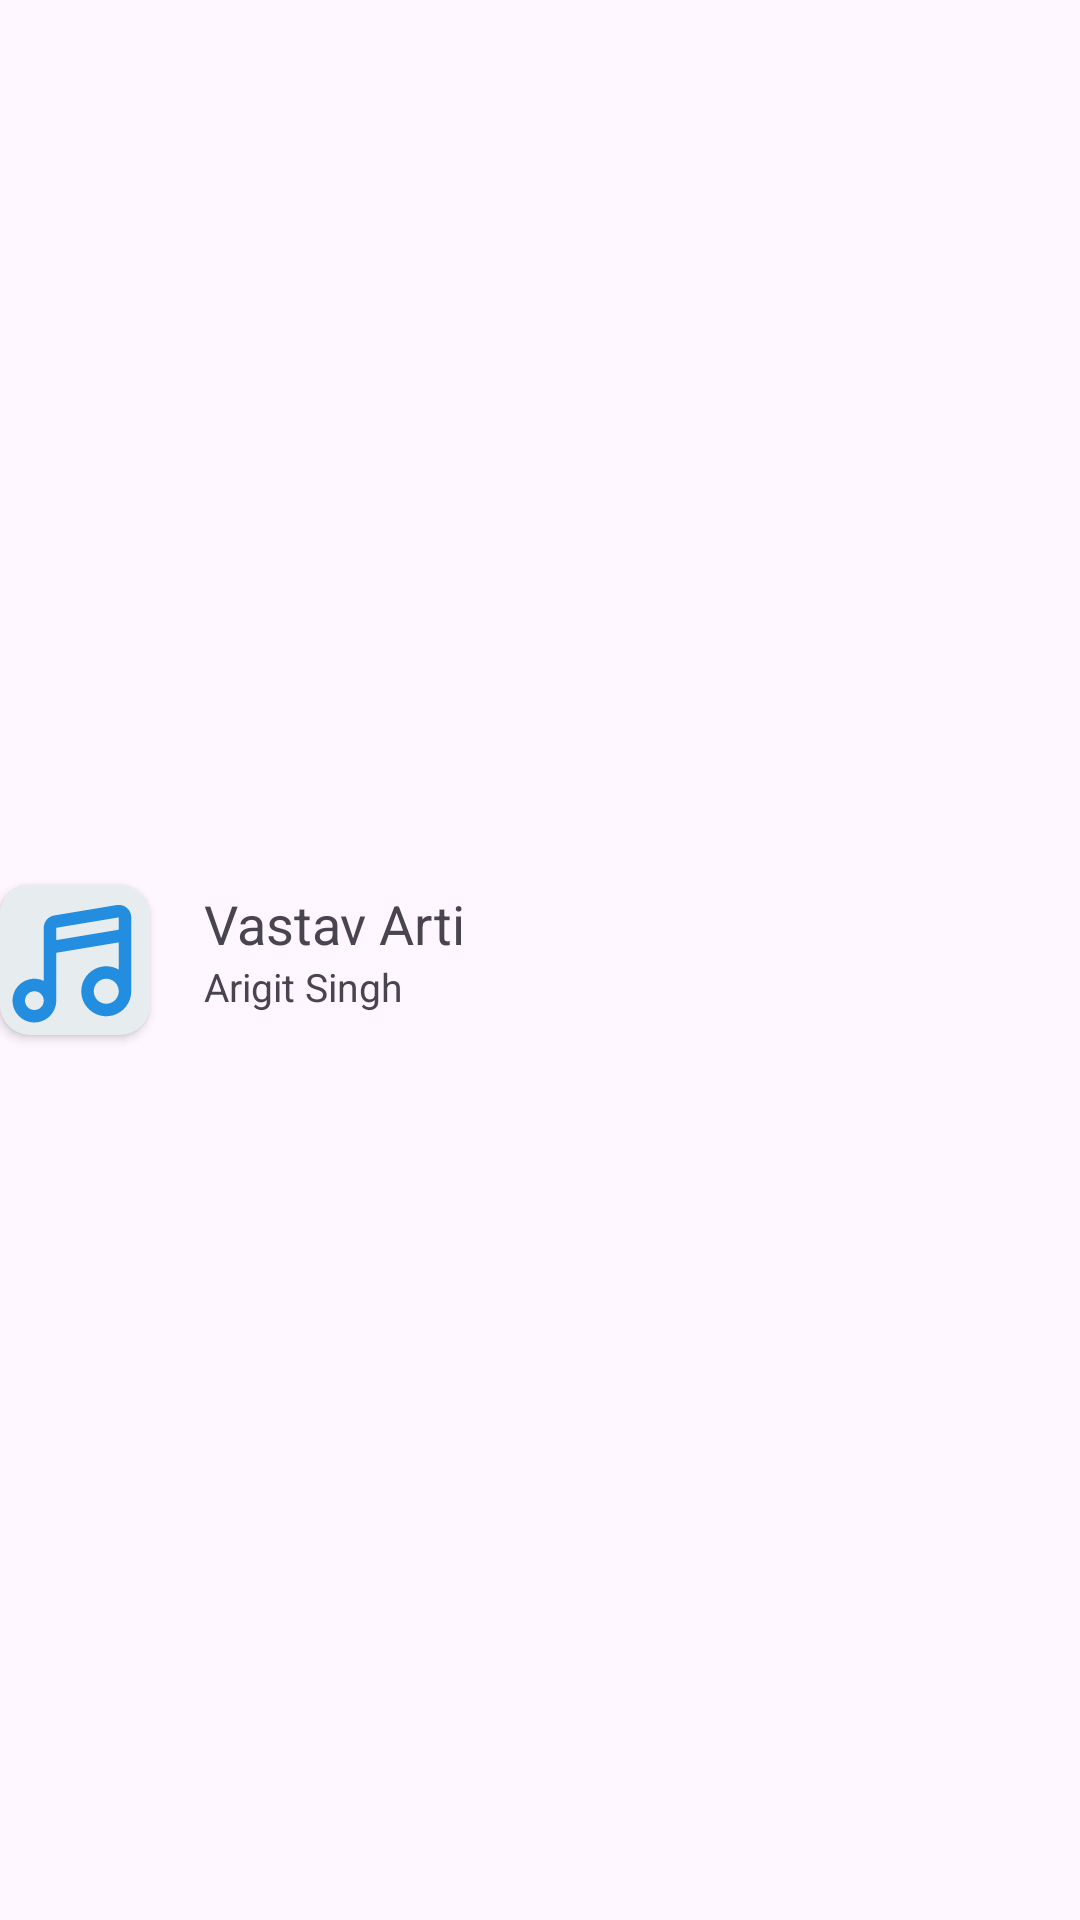

Reconstruct the res/layout file that produces this screen, plus the resources it refers to.
<!-- AndroidManifest.xml: application theme Theme.Musica -->
<!-- res/layout/song_item.xml -->
<?xml version="1.0" encoding="utf-8"?>
<androidx.constraintlayout.widget.ConstraintLayout xmlns:android="http://schemas.android.com/apk/res/android"
    xmlns:app="http://schemas.android.com/apk/res-auto"
    xmlns:tools="http://schemas.android.com/tools"
    android:layout_width="match_parent"
    android:clickable="true"
    android:focusable="true"
    android:background="?attr/selectableItemBackground"
    android:layout_height="wrap_content">
    <androidx.cardview.widget.CardView
        android:id="@+id/cardView"
        android:layout_width="50dp"
        android:layout_height="50dp"

        android:layout_marginTop="10dp"
        android:layout_marginBottom="10dp"
        app:cardBackgroundColor="@color/dark_surface"
        app:cardCornerRadius="10dp"
        app:layout_constraintBottom_toBottomOf="parent"
        app:layout_constraintStart_toStartOf="parent"
        app:layout_constraintTop_toTopOf="parent"
        app:layout_constraintVertical_bias="0.5">

        <ImageView
            android:id="@+id/item_img"
            android:layout_width="50dp"
            android:layout_height="50dp"
            android:contentDescription="Icon"

            app:srcCompat="@drawable/icon_music"
          />
    </androidx.cardview.widget.CardView>

    <androidx.constraintlayout.widget.Guideline
        android:id="@+id/guideline"
        android:layout_width="wrap_content"
        android:layout_height="wrap_content"
        android:orientation="horizontal"
        app:layout_constraintGuide_percent=".5" />

    <TextView
        android:id="@+id/item_name"
        android:layout_width="0dp"
        android:layout_height="wrap_content"
        android:layout_marginStart="18dp"
        android:layout_marginEnd="6dp"
        android:ellipsize="marquee"
        android:singleLine="true"
        android:text="Vastav Arti"
        android:textSize="18sp"
        app:layout_constraintBottom_toTopOf="@+id/guideline"
        app:layout_constraintEnd_toEndOf="parent"
        app:layout_constraintStart_toEndOf="@+id/cardView" />

    <TextView
        android:id="@+id/item_artist"
        android:layout_width="wrap_content"
        android:layout_height="wrap_content"
        android:text="Arigit Singh"
        android:textSize="13sp"
        android:maxLength="200"
        android:ellipsize="marquee"
        app:layout_constraintStart_toStartOf="@+id/item_name"
        app:layout_constraintTop_toTopOf="@+id/guideline" />
</androidx.constraintlayout.widget.ConstraintLayout>
<!-- resources referenced by this layout -->
<resources>
  <color name="dark_surface">#e7ecef</color>
  <!-- drawable icon_music (drawable) -->
  <vector xmlns:android="http://schemas.android.com/apk/res/android"
      android:width="24dp"
      android:height="24dp"
      android:viewportWidth="24"
      android:viewportHeight="24">
    <group>
      <clip-path
          android:pathData="M0,0h24v24h-24z"/>
      <path
          android:pathData="M21,5.18V17C21,17.881 20.709,18.736 20.173,19.435C19.637,20.133 18.885,20.635 18.035,20.863C17.184,21.091 16.282,21.031 15.469,20.694C14.655,20.357 13.976,19.761 13.536,18.999C13.096,18.236 12.919,17.35 13.034,16.477C13.149,15.604 13.549,14.793 14.172,14.17C14.795,13.548 15.605,13.148 16.478,13.033C17.351,12.918 18.238,13.095 19,13.535V9.181L9,10.847V18C9,18.06 8.995,18.117 8.985,18.174C9.057,18.943 8.872,19.714 8.46,20.367C8.048,21.02 7.431,21.519 6.706,21.785C5.981,22.051 5.189,22.07 4.452,21.839C3.715,21.607 3.075,21.139 2.633,20.506C2.19,19.873 1.969,19.111 2.004,18.34C2.039,17.569 2.328,16.83 2.827,16.24C3.325,15.65 4.005,15.242 4.76,15.079C5.515,14.915 6.302,15.006 7,15.337V6.847C7,6.374 7.168,5.915 7.474,5.554C7.78,5.193 8.204,4.952 8.671,4.874L18.671,3.208C18.958,3.16 19.251,3.175 19.531,3.252C19.811,3.33 20.071,3.467 20.292,3.654C20.514,3.842 20.692,4.076 20.814,4.339C20.937,4.603 21,4.89 21,5.18ZM5.5,17C5.102,17 4.721,17.158 4.439,17.439C4.158,17.721 4,18.102 4,18.5C4,18.898 4.158,19.279 4.439,19.561C4.721,19.842 5.102,20 5.5,20C5.898,20 6.279,19.842 6.561,19.561C6.842,19.279 7,18.898 7,18.5C7,18.102 6.842,17.721 6.561,17.439C6.279,17.158 5.898,17 5.5,17ZM17,15C16.47,15 15.961,15.211 15.586,15.586C15.211,15.961 15,16.469 15,17C15,17.53 15.211,18.039 15.586,18.414C15.961,18.789 16.47,19 17,19C17.531,19 18.039,18.789 18.414,18.414C18.789,18.039 19,17.53 19,17C19,16.469 18.789,15.961 18.414,15.586C18.039,15.211 17.531,15 17,15ZM19,5.18L9,6.847V8.82L19,7.153V5.18Z"
          android:fillColor="@color/blue"/>
    </group>
  </vector>
  <style name="Theme.Musica" parent="Base.Theme.Deligates" />
  <color name="blue">#238EDF</color>
  <style name="Base.Theme.Deligates" parent="Theme.Material3.DayNight.NoActionBar">
          <item name="android:statusBarColor">@color/dark</item>
          
          
      </style>
  <color name="dark">#171A2C</color>
</resources>
